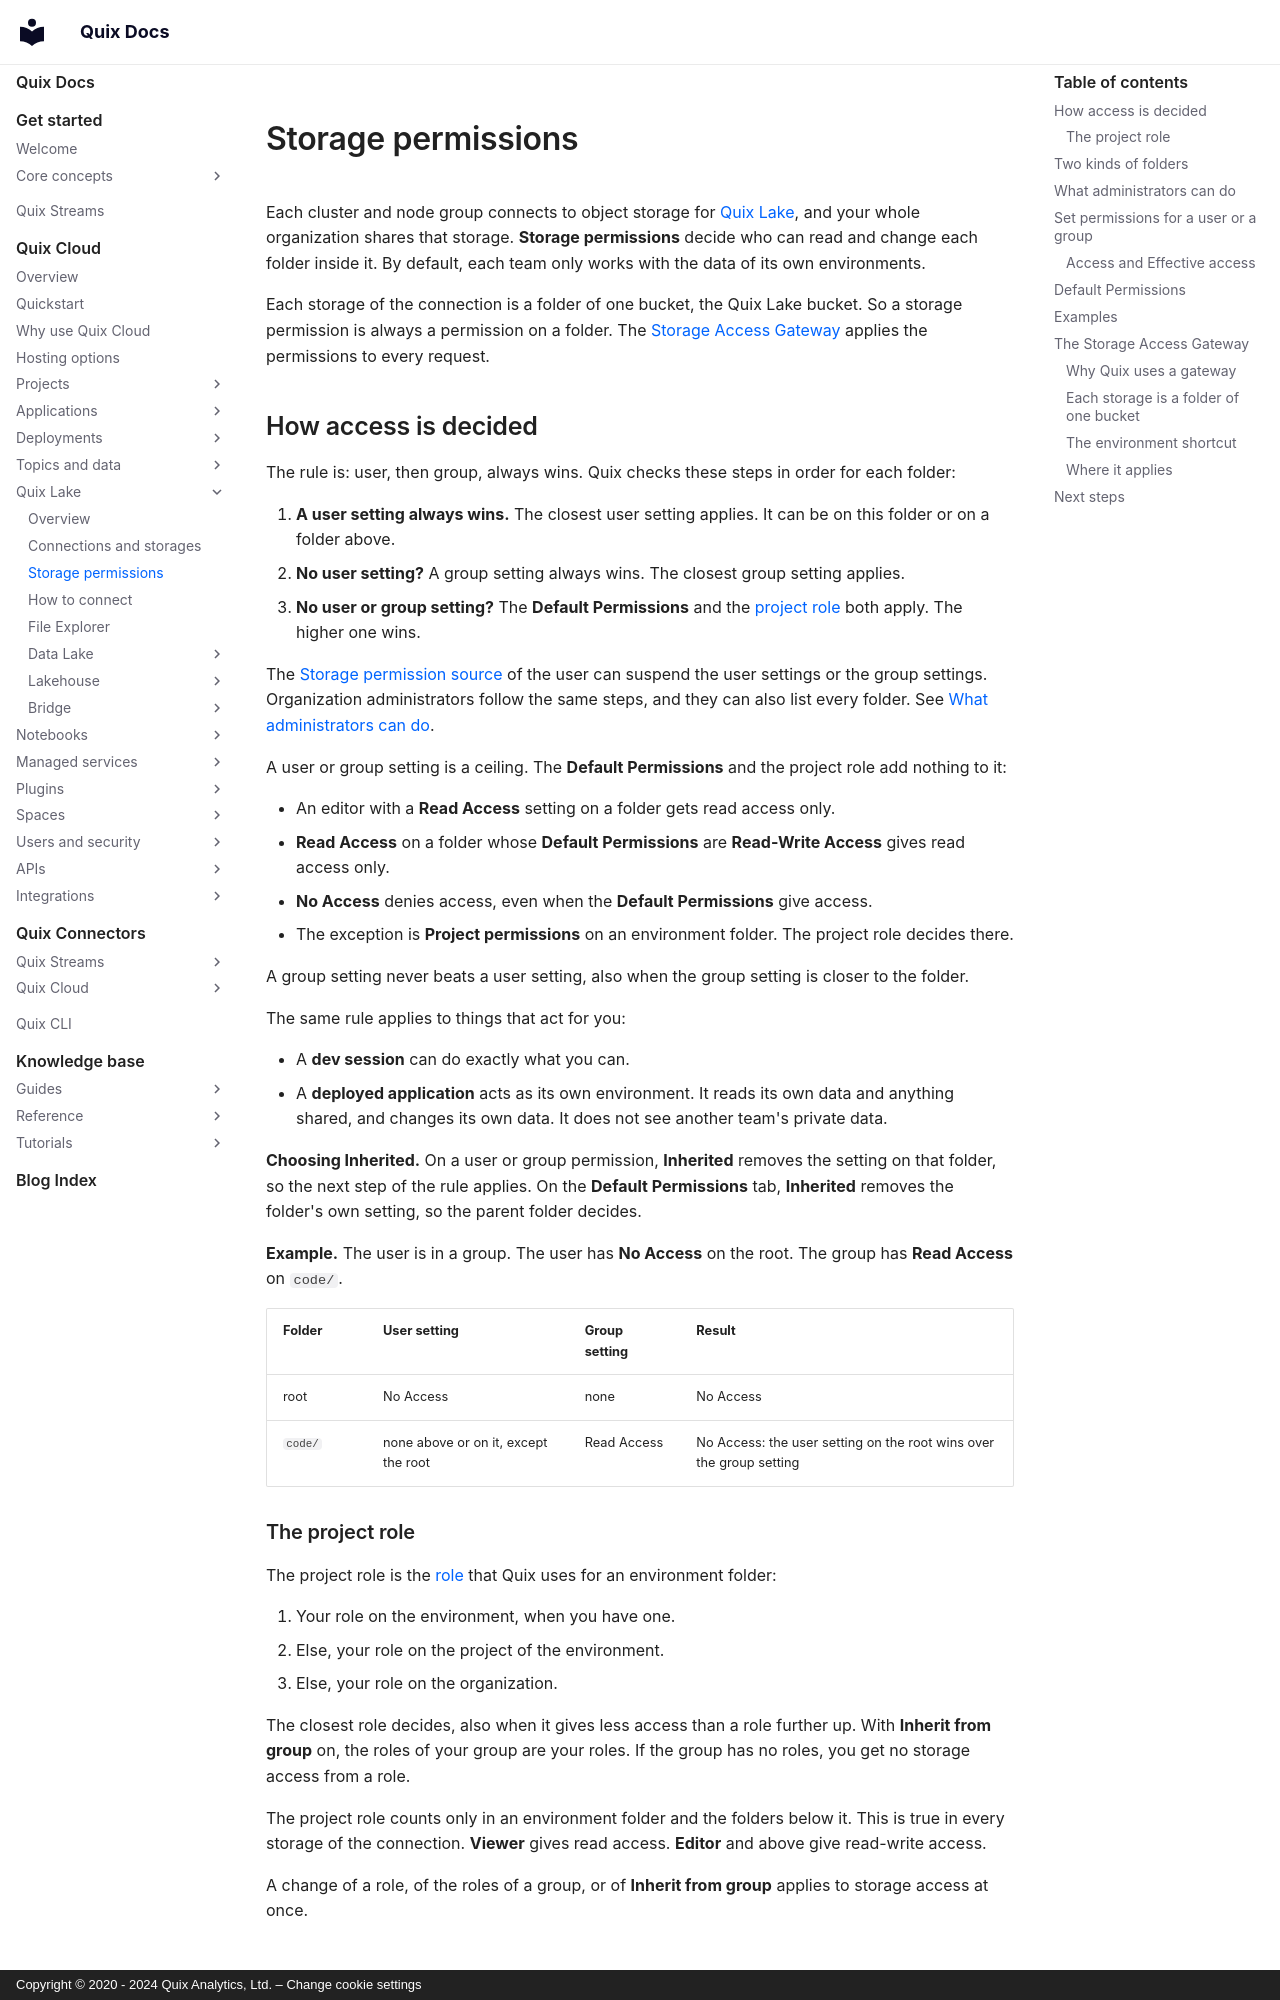

repository: quixio/quix-docs · page: quix-cloud/quix-lake/secure-storage-access/index.html · generator: mkdocs · copyright: Copyright © 2020 - 2024 Quix Analytics, Ltd. – Change cookie settings

---
title: Storage permissions
description: Who can read and change each folder of your Quix Lake storage, and how the Storage Access Gateway keeps each team's data private by default although the whole organization shares one connection.
---

<a id="storage-access-gateway"></a>

# Storage permissions

Each cluster and node group connects to object storage for [Quix Lake](./overview.md), and your whole organization shares that storage. **Storage permissions** decide who can read and change each folder inside it. By default, each team only works with the data of its own environments.

Each storage of the connection is a folder of one bucket, the Quix Lake bucket. So a storage permission is always a permission on a folder. The [Storage Access Gateway](#the-storage-access-gateway) applies the permissions to every request.

## How access is decided

The rule is: user, then group, always wins. Quix checks these steps in order for each folder:

1. **A user setting always wins.** The closest user setting applies. It can be on this folder or on a folder above.
2. **No user setting?** A group setting always wins. The closest group setting applies.
3. **No user or group setting?** The **Default Permissions** and the [project role](#the-project-role) both apply. The higher one wins.

The [Storage permission source](#set-permissions-for-a-user-or-a-group) of the user can suspend the user settings or the group settings. Organization administrators follow the same steps, and they can also list every folder. See [What administrators can do](#what-administrators-can-do).

A user or group setting is a ceiling. The **Default Permissions** and the project role add nothing to it:

- An editor with a **Read Access** setting on a folder gets read access only.
- **Read Access** on a folder whose **Default Permissions** are **Read-Write Access** gives read access only.
- **No Access** denies access, even when the **Default Permissions** give access.
- The exception is **Project permissions** on an environment folder. The project role decides there.

A group setting never beats a user setting, also when the group setting is closer to the folder.

The same rule applies to things that act for you:

* A **dev session** can do exactly what you can.
* A **deployed application** acts as its own environment. It reads its own data and anything shared, and changes its own data. It does not see another team's private data.

**Choosing Inherited.** On a user or group permission, **Inherited** removes the setting on that folder, so the next step of the rule applies. On the **Default Permissions** tab, **Inherited** removes the folder's own setting, so the parent folder decides.

**Example.** The user is in a group. The user has **No Access** on the root. The group has **Read Access** on `code/`.

| Folder | User setting | Group setting | Result |
|---|---|---|---|
| root | No Access | none | No Access |
| `code/` | none above or on it, except the root | Read Access | No Access: the user setting on the root wins over the group setting |

### The project role

The project role is the [role](../roles.md) that Quix uses for an environment folder:

1. Your role on the environment, when you have one.
2. Else, your role on the project of the environment.
3. Else, your role on the organization.

The closest role decides, also when it gives less access than a role further up. With **Inherit from group** on, the roles of your group are your roles. If the group has no roles, you get no storage access from a role.

The project role counts only in an environment folder and the folders below it. This is true in every storage of the connection. **Viewer** gives read access. **Editor** and above give read-write access.

A change of a role, of the roles of a group, or of **Inherit from group** applies to storage access at once.
